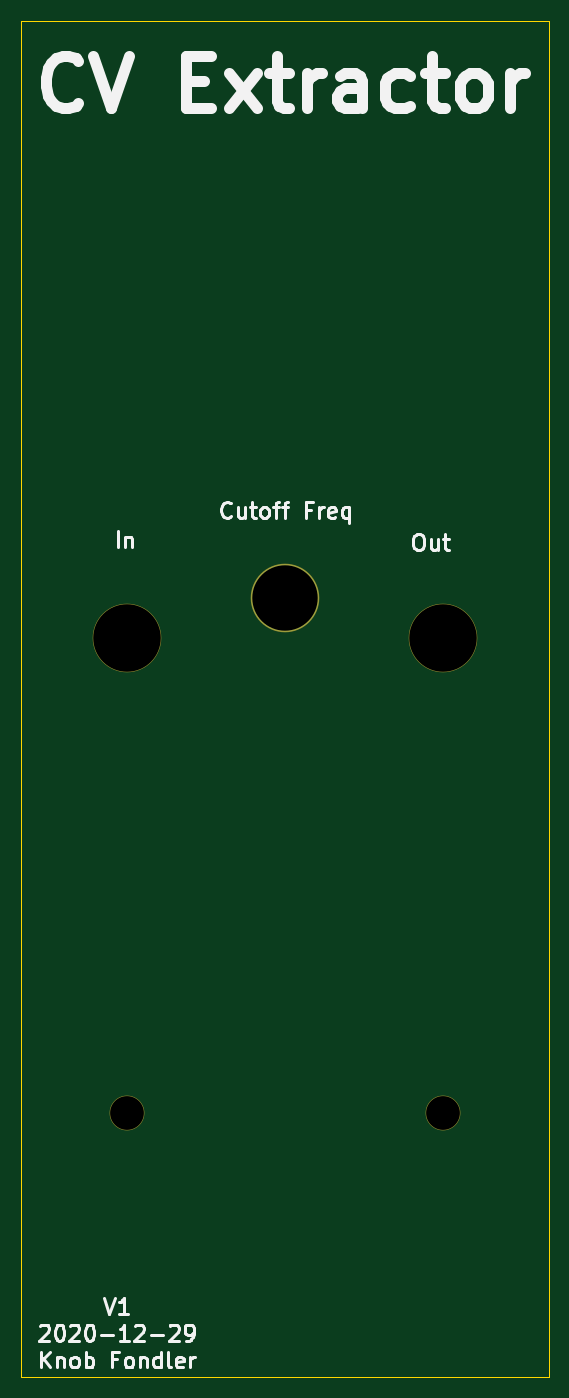
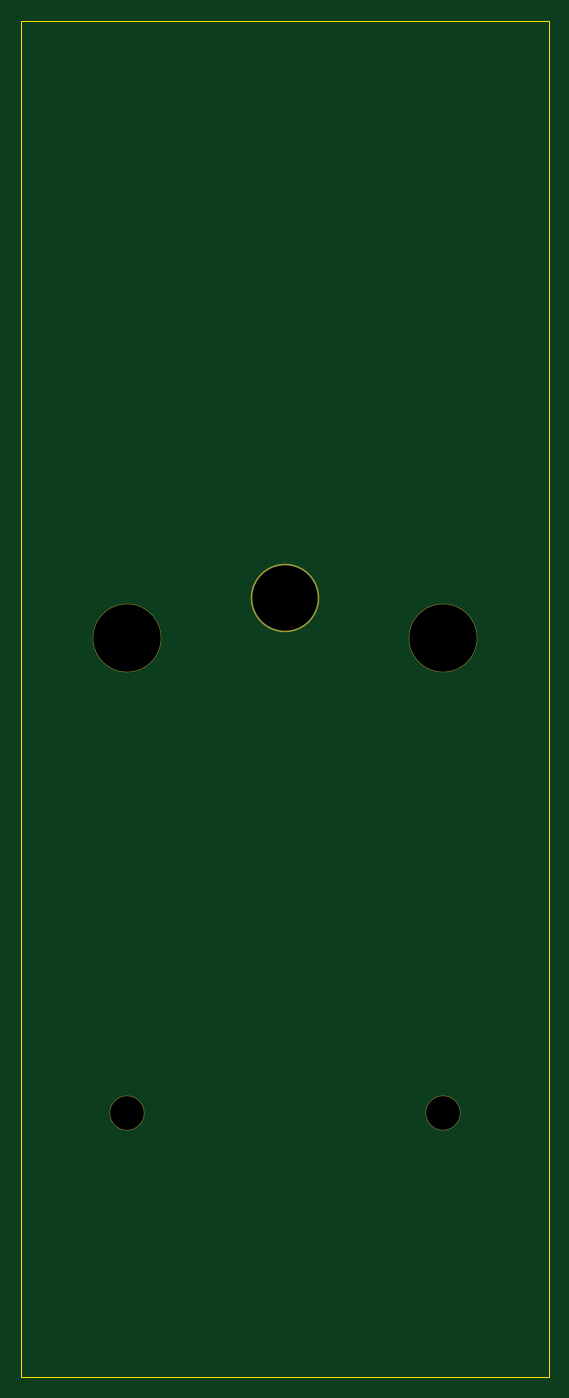
Circuit board: 10 layer files. Board 50.0 x 128.5 mm.
- bottom_copper: front-panel-B_Cu.gbr (632 bytes)
- bottom_mask: front-panel-B_Mask.gbr (832 bytes)
- paste: front-panel-B_Paste.gbr (504 bytes)
- bottom_silk: front-panel-B_SilkS.gbr (505 bytes)
- outline: front-panel-Edge_Cuts.gbr (734 bytes)
- top_copper: front-panel-F_Cu.gbr (632 bytes)
- top_mask: front-panel-F_Mask.gbr (832 bytes)
- paste: front-panel-F_Paste.gbr (504 bytes)
- top_silk: front-panel-F_SilkS.gbr (12754 bytes)
- drill: front-panel-NPTH.drl (436 bytes)

=== bottom_copper: front-panel-B_Cu.gbr ===
%TF.GenerationSoftware,KiCad,Pcbnew,5.1.6-c6e7f7d~87~ubuntu18.04.1*%
%TF.CreationDate,2020-12-30T11:42:15-08:00*%
%TF.ProjectId,front-panel,66726f6e-742d-4706-916e-656c2e6b6963,rev?*%
%TF.SameCoordinates,Original*%
%TF.FileFunction,Copper,L2,Bot*%
%TF.FilePolarity,Positive*%
%FSLAX46Y46*%
G04 Gerber Fmt 4.6, Leading zero omitted, Abs format (unit mm)*
G04 Created by KiCad (PCBNEW 5.1.6-c6e7f7d~87~ubuntu18.04.1) date 2020-12-30 11:42:15*
%MOMM*%
%LPD*%
G01*
G04 APERTURE LIST*
%TA.AperFunction,WasherPad*%
%ADD10C,6.400000*%
%TD*%
G04 APERTURE END LIST*
D10*
%TO.P,REF\u002A\u002A,*%
%TO.N,*%
X100000000Y-66200000D03*
%TD*%
M02*

=== bottom_mask: front-panel-B_Mask.gbr ===
%TF.GenerationSoftware,KiCad,Pcbnew,5.1.6-c6e7f7d~87~ubuntu18.04.1*%
%TF.CreationDate,2020-12-30T11:42:15-08:00*%
%TF.ProjectId,front-panel,66726f6e-742d-4706-916e-656c2e6b6963,rev?*%
%TF.SameCoordinates,Original*%
%TF.FileFunction,Soldermask,Bot*%
%TF.FilePolarity,Negative*%
%FSLAX46Y46*%
G04 Gerber Fmt 4.6, Leading zero omitted, Abs format (unit mm)*
G04 Created by KiCad (PCBNEW 5.1.6-c6e7f7d~87~ubuntu18.04.1) date 2020-12-30 11:42:15*
%MOMM*%
%LPD*%
G01*
G04 APERTURE LIST*
%ADD10C,6.500000*%
%ADD11C,3.300000*%
G04 APERTURE END LIST*
D10*
%TO.C,REF\u002A\u002A*%
X85000000Y-70000000D03*
%TD*%
%TO.C,REF\u002A\u002A*%
X115000000Y-70000000D03*
%TD*%
%TO.C,REF\u002A\u002A*%
X100000000Y-66200000D03*
%TD*%
D11*
%TO.C,REF\u002A\u002A*%
X85000000Y-115000000D03*
%TD*%
%TO.C,REF\u002A\u002A*%
X115000000Y-115000000D03*
%TD*%
M02*

=== paste: front-panel-B_Paste.gbr ===
%TF.GenerationSoftware,KiCad,Pcbnew,5.1.6-c6e7f7d~87~ubuntu18.04.1*%
%TF.CreationDate,2020-12-30T11:42:15-08:00*%
%TF.ProjectId,front-panel,66726f6e-742d-4706-916e-656c2e6b6963,rev?*%
%TF.SameCoordinates,Original*%
%TF.FileFunction,Paste,Bot*%
%TF.FilePolarity,Positive*%
%FSLAX46Y46*%
G04 Gerber Fmt 4.6, Leading zero omitted, Abs format (unit mm)*
G04 Created by KiCad (PCBNEW 5.1.6-c6e7f7d~87~ubuntu18.04.1) date 2020-12-30 11:42:15*
%MOMM*%
%LPD*%
G01*
G04 APERTURE LIST*
G04 APERTURE END LIST*
M02*

=== bottom_silk: front-panel-B_SilkS.gbr ===
%TF.GenerationSoftware,KiCad,Pcbnew,5.1.6-c6e7f7d~87~ubuntu18.04.1*%
%TF.CreationDate,2020-12-30T11:42:15-08:00*%
%TF.ProjectId,front-panel,66726f6e-742d-4706-916e-656c2e6b6963,rev?*%
%TF.SameCoordinates,Original*%
%TF.FileFunction,Legend,Bot*%
%TF.FilePolarity,Positive*%
%FSLAX46Y46*%
G04 Gerber Fmt 4.6, Leading zero omitted, Abs format (unit mm)*
G04 Created by KiCad (PCBNEW 5.1.6-c6e7f7d~87~ubuntu18.04.1) date 2020-12-30 11:42:15*
%MOMM*%
%LPD*%
G01*
G04 APERTURE LIST*
G04 APERTURE END LIST*
M02*

=== outline: front-panel-Edge_Cuts.gbr ===
%TF.GenerationSoftware,KiCad,Pcbnew,5.1.6-c6e7f7d~87~ubuntu18.04.1*%
%TF.CreationDate,2020-12-30T11:42:15-08:00*%
%TF.ProjectId,front-panel,66726f6e-742d-4706-916e-656c2e6b6963,rev?*%
%TF.SameCoordinates,Original*%
%TF.FileFunction,Profile,NP*%
%FSLAX46Y46*%
G04 Gerber Fmt 4.6, Leading zero omitted, Abs format (unit mm)*
G04 Created by KiCad (PCBNEW 5.1.6-c6e7f7d~87~ubuntu18.04.1) date 2020-12-30 11:42:15*
%MOMM*%
%LPD*%
G01*
G04 APERTURE LIST*
%TA.AperFunction,Profile*%
%ADD10C,0.050000*%
%TD*%
G04 APERTURE END LIST*
D10*
X75000000Y-11500000D02*
X75000000Y-140000000D01*
X125000000Y-140000000D02*
X75000000Y-140000000D01*
X125000000Y-11500000D02*
X125000000Y-140000000D01*
X75000000Y-11500000D02*
X125000000Y-11500000D01*
M02*

=== top_copper: front-panel-F_Cu.gbr ===
%TF.GenerationSoftware,KiCad,Pcbnew,5.1.6-c6e7f7d~87~ubuntu18.04.1*%
%TF.CreationDate,2020-12-30T11:42:15-08:00*%
%TF.ProjectId,front-panel,66726f6e-742d-4706-916e-656c2e6b6963,rev?*%
%TF.SameCoordinates,Original*%
%TF.FileFunction,Copper,L1,Top*%
%TF.FilePolarity,Positive*%
%FSLAX46Y46*%
G04 Gerber Fmt 4.6, Leading zero omitted, Abs format (unit mm)*
G04 Created by KiCad (PCBNEW 5.1.6-c6e7f7d~87~ubuntu18.04.1) date 2020-12-30 11:42:15*
%MOMM*%
%LPD*%
G01*
G04 APERTURE LIST*
%TA.AperFunction,WasherPad*%
%ADD10C,6.400000*%
%TD*%
G04 APERTURE END LIST*
D10*
%TO.P,REF\u002A\u002A,*%
%TO.N,*%
X100000000Y-66200000D03*
%TD*%
M02*

=== top_mask: front-panel-F_Mask.gbr ===
%TF.GenerationSoftware,KiCad,Pcbnew,5.1.6-c6e7f7d~87~ubuntu18.04.1*%
%TF.CreationDate,2020-12-30T11:42:15-08:00*%
%TF.ProjectId,front-panel,66726f6e-742d-4706-916e-656c2e6b6963,rev?*%
%TF.SameCoordinates,Original*%
%TF.FileFunction,Soldermask,Top*%
%TF.FilePolarity,Negative*%
%FSLAX46Y46*%
G04 Gerber Fmt 4.6, Leading zero omitted, Abs format (unit mm)*
G04 Created by KiCad (PCBNEW 5.1.6-c6e7f7d~87~ubuntu18.04.1) date 2020-12-30 11:42:15*
%MOMM*%
%LPD*%
G01*
G04 APERTURE LIST*
%ADD10C,6.500000*%
%ADD11C,3.300000*%
G04 APERTURE END LIST*
D10*
%TO.C,REF\u002A\u002A*%
X85000000Y-70000000D03*
%TD*%
%TO.C,REF\u002A\u002A*%
X115000000Y-70000000D03*
%TD*%
%TO.C,REF\u002A\u002A*%
X100000000Y-66200000D03*
%TD*%
D11*
%TO.C,REF\u002A\u002A*%
X85000000Y-115000000D03*
%TD*%
%TO.C,REF\u002A\u002A*%
X115000000Y-115000000D03*
%TD*%
M02*

=== paste: front-panel-F_Paste.gbr ===
%TF.GenerationSoftware,KiCad,Pcbnew,5.1.6-c6e7f7d~87~ubuntu18.04.1*%
%TF.CreationDate,2020-12-30T11:42:15-08:00*%
%TF.ProjectId,front-panel,66726f6e-742d-4706-916e-656c2e6b6963,rev?*%
%TF.SameCoordinates,Original*%
%TF.FileFunction,Paste,Top*%
%TF.FilePolarity,Positive*%
%FSLAX46Y46*%
G04 Gerber Fmt 4.6, Leading zero omitted, Abs format (unit mm)*
G04 Created by KiCad (PCBNEW 5.1.6-c6e7f7d~87~ubuntu18.04.1) date 2020-12-30 11:42:15*
%MOMM*%
%LPD*%
G01*
G04 APERTURE LIST*
G04 APERTURE END LIST*
M02*

=== top_silk: front-panel-F_SilkS.gbr (12754 bytes, source omitted) ===
=== drill: front-panel-NPTH.drl ===
M48
; DRILL file {KiCad 5.1.6-c6e7f7d~87~ubuntu18.04.1} date Wed Dec 30 11:42:18 2020
; FORMAT={-:-/ absolute / inch / decimal}
; #@! TF.CreationDate,2020-12-30T11:42:18-08:00
; #@! TF.GenerationSoftware,Kicad,Pcbnew,5.1.6-c6e7f7d~87~ubuntu18.04.1
; #@! TF.FileFunction,NonPlated,1,2,NPTH
FMAT,2
INCH
T1C0.1260
T2C0.2441
T3C0.2520
%
G90
G05
T1
X4.5276Y-4.5276
X3.3465Y-4.5276
T2
X3.937Y-2.6063
T3
X3.3465Y-2.7559
X4.5276Y-2.7559
T0
M30
